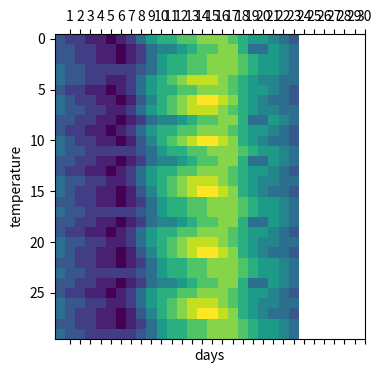

Write Python code to recreate this figure.
import matplotlib.pyplot as plt 

temp_list = [
    [32, 31, 31, 30, 30, 29, 30, 31, 33, 35, 36, 36, 37, 37, 38, 38, 38, 37, 36, 35, 35, 34, 33, 32],
    [32, 32, 31, 31, 30, 30, 29, 30, 31, 33, 34, 34, 35, 36, 37, 37, 38, 38, 36, 33, 33, 35, 34, 33],
    [32, 32, 31, 31, 30, 30, 29, 30, 31, 33, 35, 36, 36, 37, 37, 38, 38, 38, 37, 36, 35, 35, 34, 33],
    [33, 32, 32, 31, 31, 31, 31, 31, 32, 33, 35, 36, 36, 37, 37, 38, 38, 38, 37, 36, 35, 35, 34, 33],
    [33, 32, 32, 31, 31, 30, 30, 31, 33, 35, 36, 37, 38, 39, 39, 39, 38, 37, 36, 35, 34, 34, 33, 33],
    [32, 31, 31, 30, 30, 29, 30, 31, 33, 35, 36, 36, 37, 37, 38, 38, 38, 37, 36, 35, 35, 34, 33, 32],
    [33, 32, 31, 31, 30, 30, 29, 30, 32, 34, 36, 37, 38, 39, 40, 40, 39, 38, 36, 35, 34, 33, 33, 32],
    [33, 32, 32, 31, 31, 30, 30, 31, 33, 35, 36, 37, 38, 39, 39, 39, 38, 37, 36, 35, 34, 34, 33, 33],
    [32, 32, 31, 31, 30, 30, 29, 30, 31, 33, 34, 34, 35, 36, 37, 37, 38, 38, 36, 33, 33, 35, 34, 33],
    [32, 31, 31, 30, 30, 29, 30, 31, 33, 35, 36, 36, 37, 37, 38, 38, 38, 37, 36, 35, 35, 34, 33, 32],
    [33, 32, 31, 31, 30, 30, 29, 30, 32, 34, 36, 37, 38, 39, 40, 40, 39, 38, 36, 35, 34, 33, 33, 32],
    [33, 32, 32, 31, 31, 31, 31, 31, 32, 33, 35, 36, 36, 37, 37, 38, 38, 38, 37, 36, 35, 35, 34, 33],
    [32, 32, 31, 31, 30, 30, 29, 30, 31, 33, 34, 34, 35, 36, 37, 37, 38, 38, 36, 33, 33, 35, 34, 33],
    [32, 31, 31, 30, 30, 29, 30, 31, 33, 35, 36, 36, 37, 37, 38, 38, 38, 37, 36, 35, 35, 34, 33, 32],
    [33, 32, 32, 31, 31, 30, 30, 31, 33, 35, 36, 37, 38, 39, 39, 39, 38, 37, 36, 35, 34, 34, 33, 33],
    [33, 32, 31, 31, 30, 30, 29, 30, 32, 34, 36, 37, 38, 39, 40, 40, 39, 38, 36, 35, 34, 33, 33, 32],
    [32, 32, 31, 31, 30, 30, 29, 30, 31, 33, 35, 36, 36, 37, 37, 38, 38, 38, 37, 36, 35, 35, 34, 33],
    [33, 32, 32, 31, 31, 31, 31, 31, 32, 33, 35, 36, 36, 37, 37, 38, 38, 38, 37, 36, 35, 35, 34, 33],
    [32, 32, 31, 31, 30, 30, 29, 30, 31, 33, 34, 34, 35, 36, 37, 37, 38, 38, 36, 33, 33, 35, 34, 33],
    [32, 31, 31, 30, 30, 29, 30, 31, 33, 35, 36, 36, 37, 37, 38, 38, 38, 37, 36, 35, 35, 34, 33, 32],
    [33, 32, 32, 31, 31, 30, 30, 31, 33, 35, 36, 37, 38, 39, 39, 39, 38, 37, 36, 35, 34, 34, 33, 33],
    [33, 32, 31, 31, 30, 30, 29, 30, 32, 34, 36, 37, 38, 39, 40, 40, 39, 38, 36, 35, 34, 33, 33, 32],
    [32, 32, 31, 31, 30, 30, 29, 30, 31, 33, 35, 36, 36, 37, 37, 38, 38, 38, 37, 36, 35, 35, 34, 33],
    [33, 32, 32, 31, 31, 31, 31, 31, 32, 33, 35, 36, 36, 37, 37, 38, 38, 38, 37, 36, 35, 35, 34, 33],
    [32, 32, 31, 31, 30, 30, 29, 30, 31, 33, 34, 34, 35, 36, 37, 37, 38, 38, 36, 33, 33, 35, 34, 33],
    [32, 31, 31, 30, 30, 29, 30, 31, 33, 35, 36, 36, 37, 37, 38, 38, 38, 37, 36, 35, 35, 34, 33, 32],
    [33, 32, 32, 31, 31, 30, 30, 31, 33, 35, 36, 37, 38, 39, 39, 39, 38, 37, 36, 35, 34, 34, 33, 33],
    [33, 32, 31, 31, 30, 30, 29, 30, 32, 34, 36, 37, 38, 39, 40, 40, 39, 38, 36, 35, 34, 33, 33, 32],
    [32, 32, 31, 31, 30, 30, 29, 30, 31, 33, 35, 36, 36, 37, 37, 38, 38, 38, 37, 36, 35, 35, 34, 33],
    [33, 32, 32, 31, 31, 31, 31, 31, 32, 33, 35, 36, 36, 37, 37, 38, 38, 38, 37, 36, 35, 35, 34, 33]
]
plt.matshow(temp_list,cmap='viridis')
plt.xlabel('days')
plt.xticks(range(1,31))
plt.ylabel('temperature')
plt.tight_layout()
plt.show()
